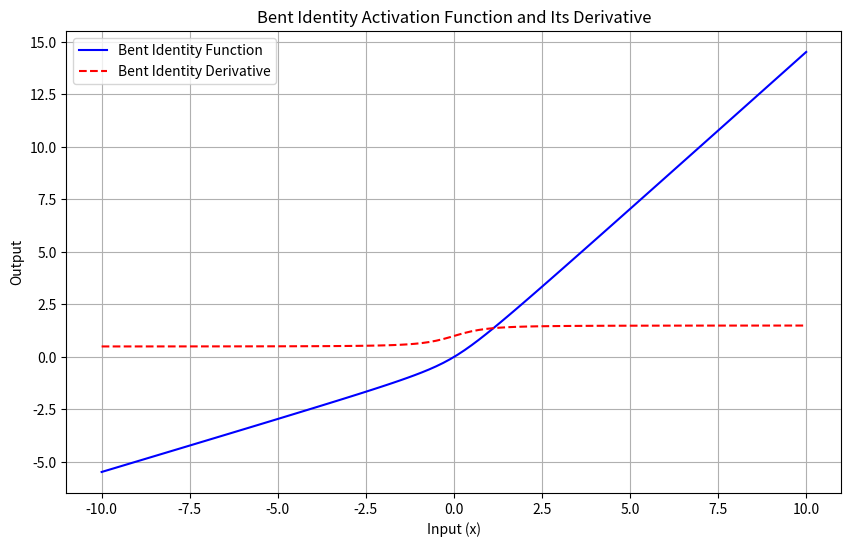
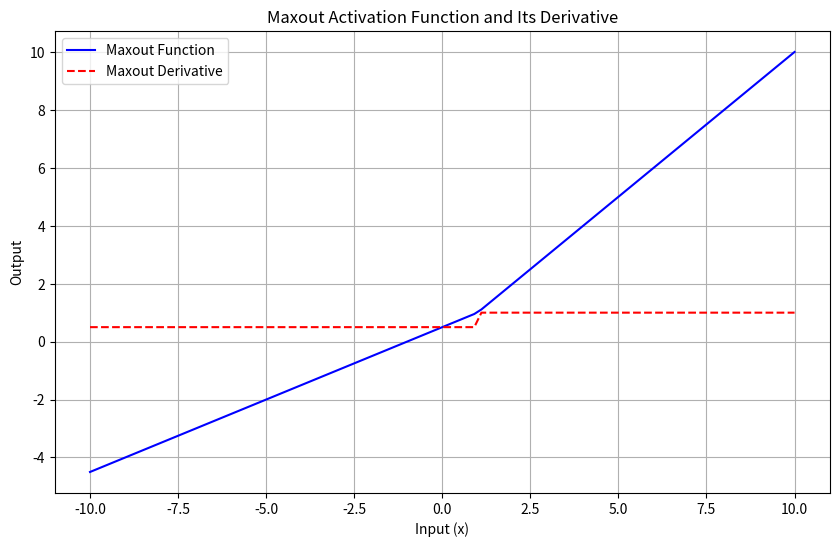
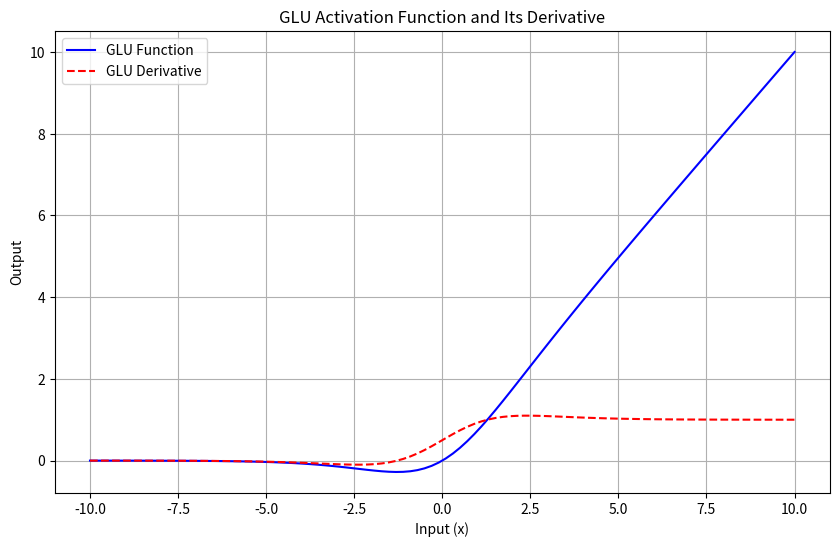
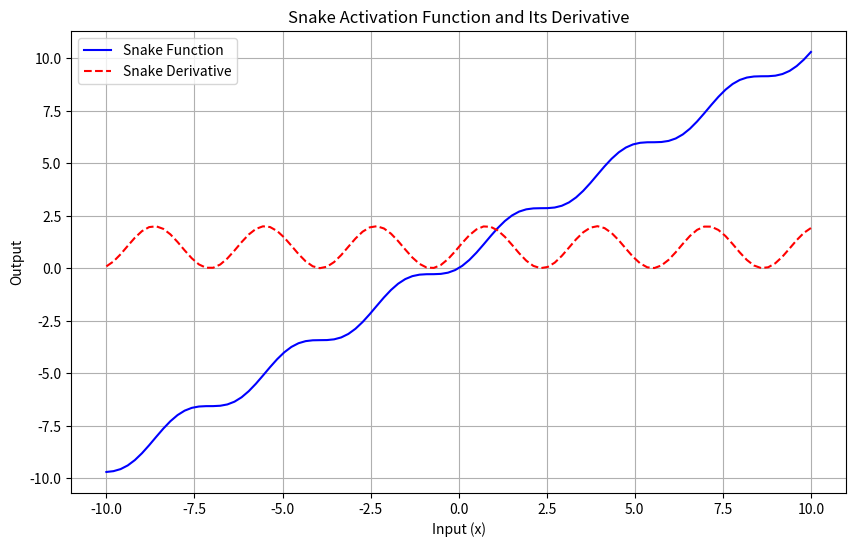

The matplotlib source for these figures, in order:
import numpy as np
import matplotlib.pyplot as plt

# Bent Identity function
def bent_identity(x):
    return (np.sqrt(x**2 + 1) - 1) / 2 + x

# Derivative of Bent Identity
def bent_identity_derivative(x):
    return x / (2 * np.sqrt(x**2 + 1)) + 1

# Generate input values
x = np.linspace(-10, 10, 100)
y = bent_identity(x)
y_deriv = bent_identity_derivative(x)

# Plotting
plt.figure(figsize=(10, 6))
plt.plot(x, y, label='Bent Identity Function', color='blue')
plt.plot(x, y_deriv, label='Bent Identity Derivative', color='red', linestyle='--')
plt.title('Bent Identity Activation Function and Its Derivative')
plt.xlabel('Input (x)')
plt.ylabel('Output')
plt.legend()
plt.grid(True)
plt.show()
import numpy as np
import matplotlib.pyplot as plt

# Maxout function with k=2 linear transformations
def maxout(x, w1=1.0, b1=0.0, w2=0.5, b2=0.5):
    linear1 = w1 * x + b1
    linear2 = w2 * x + b2
    return np.maximum(linear1, linear2)

# Derivative of Maxout
def maxout_derivative(x, w1=1.0, b1=0.0, w2=0.5, b2=0.5):
    linear1 = w1 * x + b1
    linear2 = w2 * x + b2
    return np.where(linear1 >= linear2, w1, w2)

# Generate input values
x = np.linspace(-10, 10, 100)
y = maxout(x)
y_deriv = maxout_derivative(x)

# Plotting
plt.figure(figsize=(10, 6))
plt.plot(x, y, label='Maxout Function', color='blue')
plt.plot(x, y_deriv, label='Maxout Derivative', color='red', linestyle='--')
plt.title('Maxout Activation Function and Its Derivative')
plt.xlabel('Input (x)')
plt.ylabel('Output')
plt.legend()
plt.grid(True)
plt.show()

import numpy as np
import matplotlib.pyplot as plt

# GLU activation
def glu(x, w=1.0, b=0.0):
    sigmoid = 1 / (1 + np.exp(-(w * x + b)))
    return x * sigmoid

# Derivative of GLU
def glu_derivative(x, w=1.0, b=0.0):
    sigmoid = 1 / (1 + np.exp(-(w * x + b)))
    sigmoid_deriv = sigmoid * (1 - sigmoid)
    return sigmoid + x * sigmoid_deriv * w

# Generate input values
x = np.linspace(-10, 10, 100)
y = glu(x)
y_deriv = glu_derivative(x)

# Plot
plt.figure(figsize=(10, 6))
plt.plot(x, y, label='GLU Function', color='blue')
plt.plot(x, y_deriv, label='GLU Derivative', color='red', linestyle='--')
plt.title('GLU Activation Function and Its Derivative')
plt.xlabel('Input (x)')
plt.ylabel('Output')
plt.legend()
plt.grid(True)
plt.show()

import numpy as np
import matplotlib.pyplot as plt

# Snake activation function
def snake(x):
    return x + np.sin(x)**2

# Derivative of Snake
def snake_derivative(x):
    return 1 + np.sin(2 * x)

# Generate input
x = np.linspace(-10, 10, 100)
y = snake(x)
y_deriv = snake_derivative(x)

# Plotting
plt.figure(figsize=(10, 6))
plt.plot(x, y, label='Snake Function', color='blue')
plt.plot(x, y_deriv, label='Snake Derivative', color='red', linestyle='--')
plt.title('Snake Activation Function and Its Derivative')
plt.xlabel('Input (x)')
plt.ylabel('Output')
plt.legend()
plt.grid(True)
plt.show()

